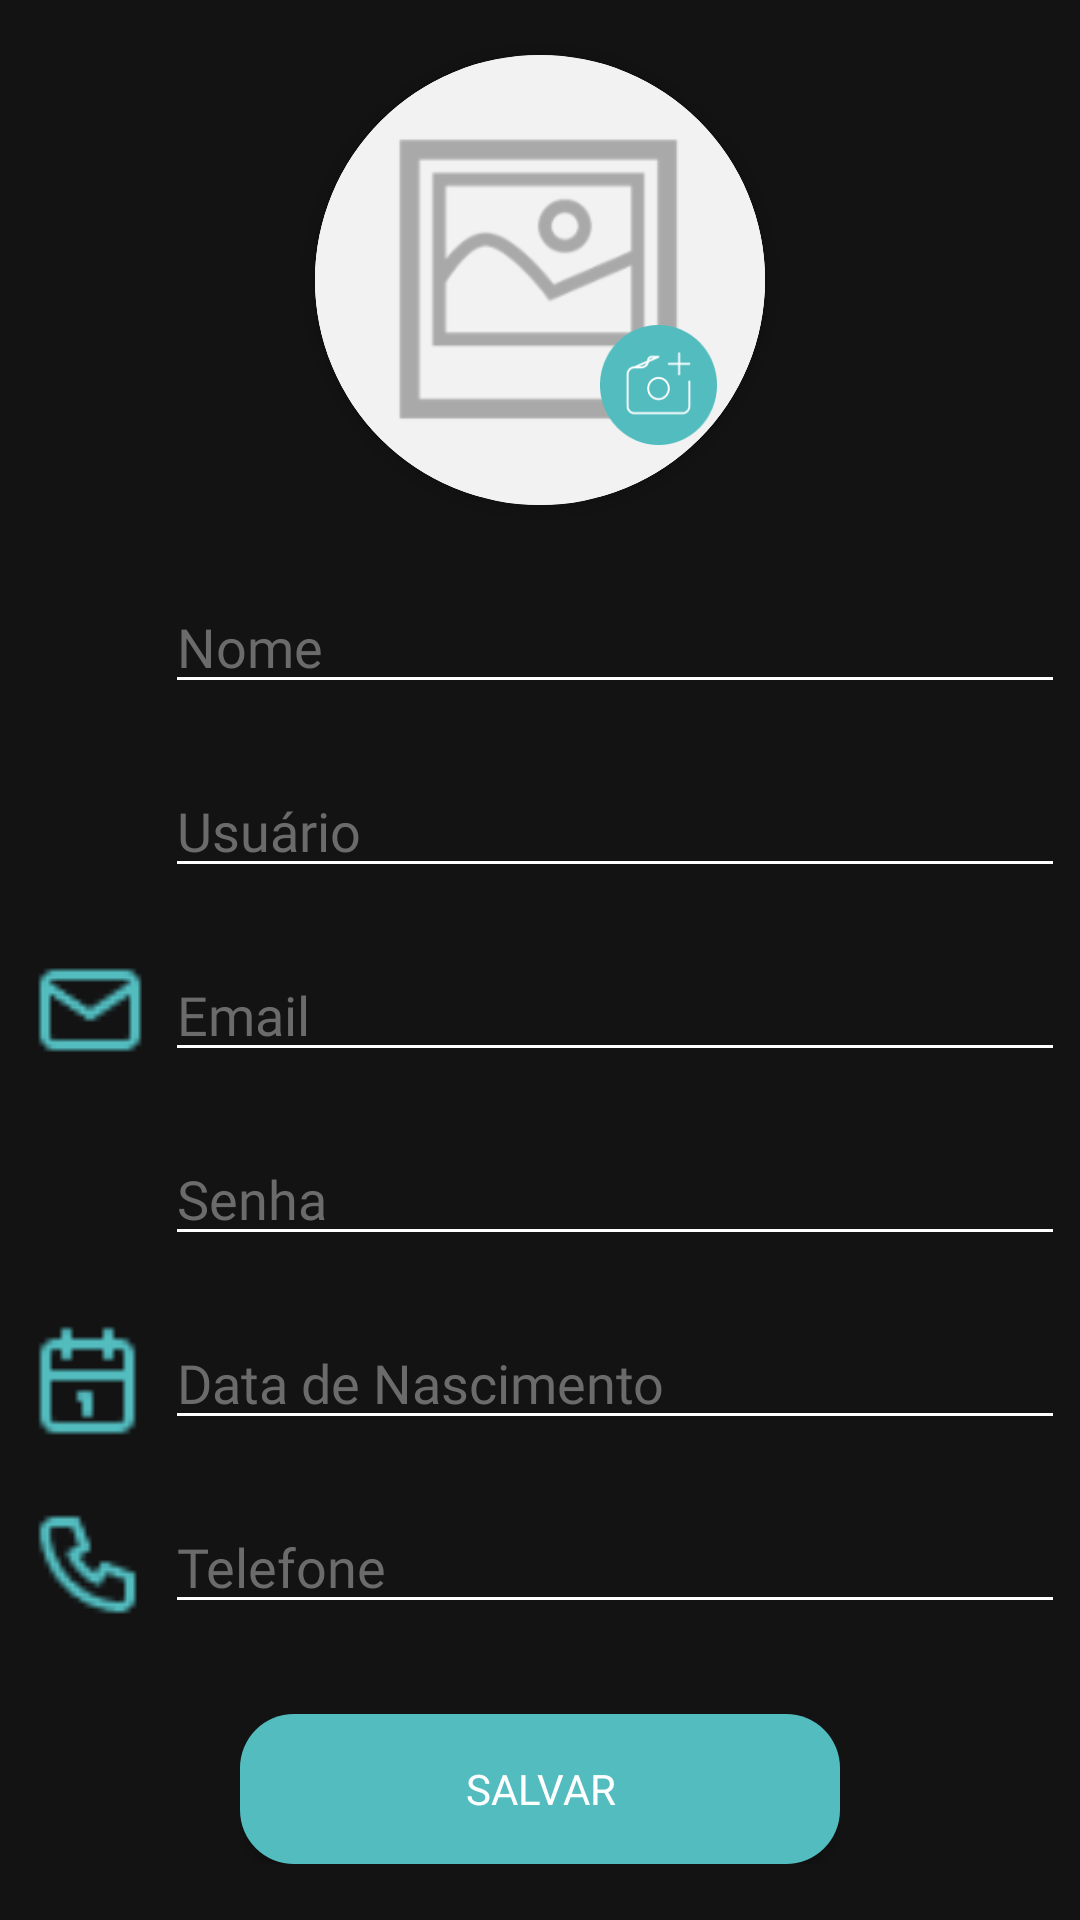

The Android layout XML behind this screen, and the referenced resources:
<!-- AndroidManifest.xml: application theme Theme.LinusApp -->
<!-- res/layout/activity_tela_perfil.xml -->
<?xml version="1.0" encoding="utf-8"?>
<androidx.constraintlayout.widget.ConstraintLayout xmlns:android="http://schemas.android.com/apk/res/android"
    xmlns:app="http://schemas.android.com/apk/res-auto"
    xmlns:tools="http://schemas.android.com/tools"
    style="@style/bg_color_app"
    android:layout_width="match_parent"
    android:layout_height="match_parent"
    tools:context=".TelaPerfil">

    <LinearLayout
        android:layout_width="match_parent"
        android:layout_height="match_parent"
        android:gravity="center"
        android:orientation="vertical">

        <androidx.cardview.widget.CardView
            android:layout_width="150dp"
            android:layout_height="150dp"
            android:gravity="center_horizontal"
            android:src="@mipmap/foto_perfil"
            app:cardCornerRadius="500dp">

            <LinearLayout
                android:layout_width="150dp"
                android:layout_height="150dp"
                android:background="#f2f2f2"
                android:orientation="horizontal">

                <ImageView
                    android:id="@+id/photoPerfil"
                    android:layout_width="150dp"
                    android:layout_height="150dp"
                    android:src="@mipmap/foto_perfil" />
            </LinearLayout>

            <androidx.appcompat.widget.AppCompatButton
                android:id="@+id/alterPhoto"
                android:layout_width="39dp"
                android:layout_height="40dp"
                android:layout_marginLeft="95dp"
                android:layout_marginTop="90dp"
                android:background="@drawable/button_alt_foto"
                android:onClick="register"
                tools:ignore="OnClick" />

        </androidx.cardview.widget.CardView>

        <LinearLayout
            android:layout_width="match_parent"
            android:layout_height="wrap_content"
            android:layout_marginTop="25dp"
            android:gravity="center_horizontal"
            android:orientation="horizontal">

            <ImageView
                android:layout_width="50dp"
                android:layout_height="40dp"
                android:layout_gravity="center"
                android:backgroundTint="#000000"
                android:src="@mipmap/user" />

            <EditText
                android:id="@+id/name_register"
                android:layout_width="300dp"
                android:layout_height="wrap_content"
                android:fontFamily="@font/montserrat_semibold"
                android:hint="Nome"
                android:inputType="textEmailAddress"
                android:maxLines="1"
                android:shadowColor="@color/white"
                android:singleLine="true"
                android:textColor="@color/white"
                android:textColorHint="@color/fc_light_gray"
                app:backgroundTint="@color/white" />

        </LinearLayout>

        <LinearLayout
            android:layout_width="match_parent"
            android:layout_height="wrap_content"
            android:layout_marginTop="20dp"
            android:gravity="center_horizontal"
            android:orientation="horizontal">

            <ImageView
                android:layout_width="50dp"
                android:layout_height="40dp"
                android:layout_gravity="center"
                android:backgroundTint="#000000"
                android:src="@mipmap/user" />

            <EditText
                android:id="@+id/username_register"
                android:layout_width="300dp"
                android:layout_height="wrap_content"
                android:fontFamily="@font/montserrat_semibold"
                android:hint="Usuário"
                android:inputType="textEmailAddress"
                android:maxLines="1"
                android:shadowColor="@color/white"
                android:singleLine="true"
                android:textColor="@color/white"
                android:textColorHint="@color/fc_light_gray"
                app:backgroundTint="@color/white" />
        </LinearLayout>

        <LinearLayout
            android:layout_width="match_parent"
            android:layout_height="wrap_content"
            android:layout_marginTop="20dp"
            android:gravity="center_horizontal"
            android:orientation="horizontal">

            <ImageView
                android:layout_width="50dp"
                android:layout_height="40dp"
                android:layout_gravity="center"
                android:backgroundTint="#000000"
                android:src="@mipmap/mail" />

            <EditText
                android:id="@+id/email_register"
                android:layout_width="300dp"
                android:layout_height="wrap_content"
                android:fontFamily="@font/montserrat_semibold"
                android:hint="Email"
                android:inputType="text"
                android:maxLines="1"
                android:shadowColor="@color/white"
                android:singleLine="true"
                android:textColor="@color/white"
                android:textColorHint="@color/fc_light_gray"
                app:backgroundTint="@color/white" />

        </LinearLayout>

        <LinearLayout
            android:layout_width="match_parent"
            android:layout_height="wrap_content"
            android:layout_marginTop="20dp"
            android:gravity="center"
            android:orientation="horizontal">

            <ImageView
                android:layout_width="50dp"
                android:layout_height="40dp"
                android:layout_gravity="center"
                android:backgroundTint="#000000"
                android:src="@mipmap/lock" />

            <EditText
                android:id="@+id/password_register"
                android:layout_width="300dp"
                android:layout_height="wrap_content"
                android:fontFamily="@font/montserrat_semibold"
                android:hint="Senha"
                android:inputType="textPassword"
                android:maxLines="1"
                android:shadowColor="@color/white"
                android:singleLine="true"
                android:textColor="@color/white"
                android:textColorHint="@color/fc_light_gray"
                app:backgroundTint="@color/white" />

        </LinearLayout>

        <LinearLayout
            android:layout_width="match_parent"
            android:layout_height="wrap_content"
            android:layout_marginTop="20dp"
            android:gravity="center"
            android:orientation="horizontal">

            <ImageView
                android:layout_width="50dp"
                android:layout_height="40dp"
                android:layout_gravity="center"
                android:backgroundTint="#000000"
                android:src="@mipmap/calendar" />

            <EditText
                android:id="@+id/data"
                android:layout_width="300dp"
                android:layout_height="wrap_content"
                android:fontFamily="@font/montserrat_semibold"
                android:hint="Data de Nascimento"
                android:inputType="date"
                android:maxLines="1"
                android:shadowColor="@color/white"
                android:singleLine="true"
                android:textColor="@color/white"
                android:textColorHint="@color/fc_light_gray"
                app:backgroundTint="@color/white" />

        </LinearLayout>

        <LinearLayout
            android:layout_width="match_parent"
            android:layout_height="wrap_content"
            android:layout_marginTop="20dp"
            android:gravity="center"
            android:orientation="horizontal">

            <ImageView
                android:layout_width="50dp"
                android:layout_height="40dp"
                android:layout_gravity="center"
                android:backgroundTint="#000000"
                android:src="@mipmap/phone" />

            <EditText
                android:id="@+id/confirm_password"
                android:layout_width="300dp"
                android:layout_height="wrap_content"
                android:fontFamily="@font/montserrat_semibold"
                android:hint="Telefone"
                android:inputType="phone"
                android:maxLines="1"
                android:shadowColor="@color/white"
                android:singleLine="true"
                android:textColor="@color/white"
                android:textColorHint="@color/fc_light_gray"
                app:backgroundTint="@color/white" />

        </LinearLayout>

        <LinearLayout
            android:layout_width="wrap_content"
            android:layout_height="wrap_content"
            android:layout_gravity="center"
            android:layout_marginTop="30dp"
            android:orientation="horizontal">

            <androidx.appcompat.widget.AppCompatButton
                android:id="@+id/button2"
                android:layout_width="200dp"
                android:layout_height="50dp"
                android:layout_gravity="center"
                android:background="@drawable/botao_verde_arredondado"
                android:fontFamily="@font/montserrat_semibold"
                android:onClick="register"
                android:text="Salvar"
                android:textColor="@color/white"
                tools:ignore="OnClick" />

        </LinearLayout>
    </LinearLayout>

</androidx.constraintlayout.widget.ConstraintLayout>
<!-- resources referenced by this layout -->
<resources>
  <color name="fc_light_gray">#6B6B6C</color>
  <color name="white">#FFFFFFFF</color>
  <!-- drawable botao_verde_arredondado (drawable) -->
  <shape xmlns:android="http://schemas.android.com/apk/res/android"
      android:shape="rectangle">
      <corners android:radius="18dp" />
      <solid android:color="@color/green_water"></solid>
  </shape>
  <!-- drawable button_alt_foto: png bitmap (drawable, 3284 bytes) -->
  <!-- mipmap calendar: png bitmap (mipmap-xxhdpi, 386 bytes) -->
  <!-- mipmap foto_perfil: png bitmap (mipmap-xxhdpi, 4704 bytes) -->
  <!-- mipmap mail: png bitmap (mipmap-hdpi, 446 bytes) -->
  <!-- mipmap phone: png bitmap (mipmap-xxhdpi, 635 bytes) -->
  <!-- mipmap user: png bitmap (drawable, 840 bytes) -->
  <style name="bg_color_app">
          <item name="android:background">@color/bg_dark_gray</item>
      </style>
  <style name="Theme.LinusApp" parent="Theme.MaterialComponents.DayNight.NoActionBar">
          
          
          
          
          
          
          
          
          
          
          
      </style>
  <color name="green_water">#52BCBF</color>
  <color name="bg_dark_gray">#131314</color>
</resources>
